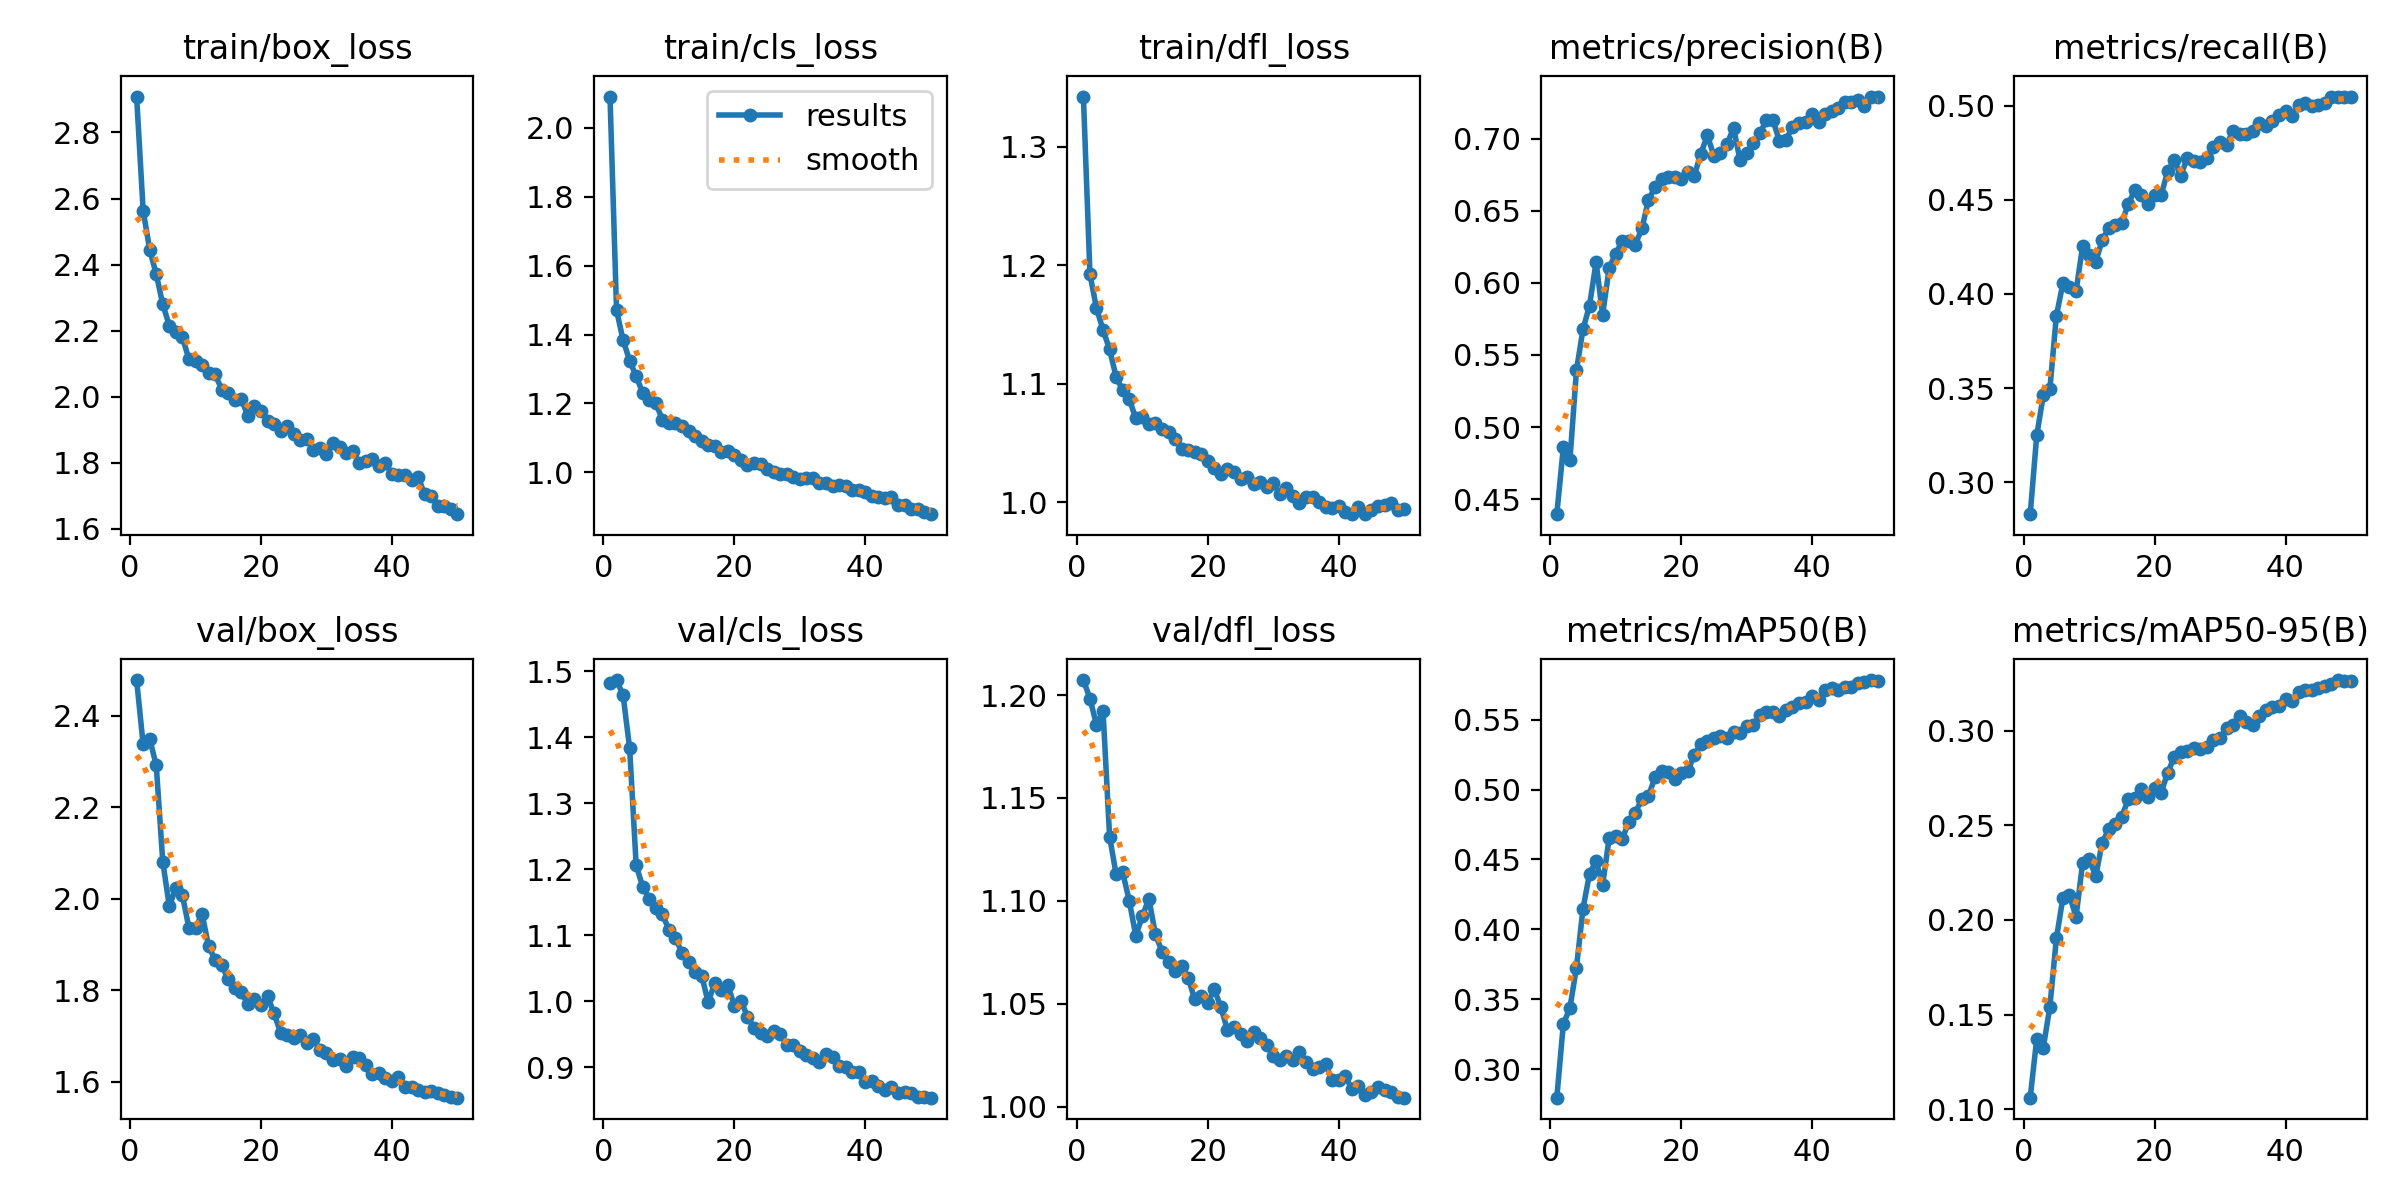

Data behind this chart, as committed beside it:
epoch, time, train/box_loss, train/cls_loss, train/dfl_loss, metrics/precision(B), metrics/recall(B), metrics/mAP50(B), metrics/mAP50-95(B), val/box_loss, val/cls_loss, val/dfl_loss, lr/pg0, lr/pg1, lr/pg2
1, 43.64, 2.909, 2.091, 1.342, 0.4396, 0.2832, 0.2796, 0.1061, 2.478, 1.481, 1.207, 0.0006651, 0.0006651, 0.0006651
2, 83.44, 2.563, 1.471, 1.192, 0.486, 0.325, 0.3323, 0.1373, 2.337, 1.486, 1.198, 0.001305, 0.001305, 0.001305
3, 122.1, 2.445, 1.384, 1.164, 0.4768, 0.3463, 0.3437, 0.1325, 2.349, 1.463, 1.186, 0.001919, 0.001919, 0.001919
4, 160.5, 2.371, 1.325, 1.145, 0.5392, 0.3494, 0.3727, 0.1541, 2.291, 1.383, 1.192, 0.001881, 0.001881, 0.001881
5, 198.8, 2.279, 1.279, 1.129, 0.5678, 0.3885, 0.4148, 0.1902, 2.08, 1.205, 1.131, 0.001842, 0.001842, 0.001842
6, 237, 2.215, 1.23, 1.106, 0.5842, 0.4057, 0.4398, 0.2118, 1.983, 1.173, 1.113, 0.001802, 0.001802, 0.001802
7, 275.1, 2.196, 1.209, 1.095, 0.6143, 0.4036, 0.4488, 0.2132, 2.024, 1.154, 1.114, 0.001762, 0.001762, 0.001762
8, 313.3, 2.18, 1.201, 1.087, 0.5778, 0.4014, 0.4319, 0.2015, 2.007, 1.142, 1.1, 0.001723, 0.001723, 0.001723
9, 351.3, 2.113, 1.153, 1.071, 0.6103, 0.4253, 0.4655, 0.23, 1.935, 1.132, 1.083, 0.001683, 0.001683, 0.001683
10, 389.3, 2.107, 1.144, 1.072, 0.6202, 0.4205, 0.4671, 0.2322, 1.936, 1.108, 1.092, 0.001644, 0.001644, 0.001644
11, 426.9, 2.095, 1.142, 1.066, 0.629, 0.417, 0.4647, 0.2231, 1.967, 1.096, 1.101, 0.001604, 0.001604, 0.001604
12, 465, 2.071, 1.134, 1.067, 0.6289, 0.4286, 0.477, 0.2409, 1.895, 1.073, 1.084, 0.001564, 0.001564, 0.001564
13, 502.6, 2.067, 1.121, 1.062, 0.6265, 0.4351, 0.4836, 0.2478, 1.867, 1.059, 1.075, 0.001525, 0.001525, 0.001525
14, 540.4, 2.022, 1.105, 1.059, 0.6376, 0.4367, 0.4932, 0.2505, 1.854, 1.045, 1.07, 0.001485, 0.001485, 0.001485
15, 578.4, 2.01, 1.09, 1.053, 0.6573, 0.4378, 0.4952, 0.2545, 1.824, 1.039, 1.066, 0.001446, 0.001446, 0.001446
16, 616.1, 1.991, 1.079, 1.045, 0.6664, 0.448, 0.5091, 0.2641, 1.806, 0.9982, 1.068, 0.001406, 0.001406, 0.001406
17, 654.1, 1.994, 1.076, 1.044, 0.6719, 0.4551, 0.513, 0.2647, 1.795, 1.027, 1.063, 0.001366, 0.001366, 0.001366
18, 692.1, 1.941, 1.058, 1.042, 0.6731, 0.4526, 0.5128, 0.2692, 1.769, 1.017, 1.052, 0.001327, 0.001327, 0.001327
19, 729.9, 1.972, 1.062, 1.041, 0.6735, 0.448, 0.5076, 0.2651, 1.782, 1.025, 1.054, 0.001287, 0.001287, 0.001287
20, 767.4, 1.956, 1.05, 1.035, 0.6716, 0.4526, 0.5117, 0.2699, 1.767, 0.9924, 1.05, 0.001248, 0.001248, 0.001248
21, 806.8, 1.928, 1.037, 1.029, 0.6767, 0.4525, 0.5133, 0.2672, 1.787, 1.001, 1.057, 0.001208, 0.001208, 0.001208
22, 844.5, 1.916, 1.022, 1.024, 0.6743, 0.465, 0.5247, 0.2777, 1.749, 0.9763, 1.048, 0.001168, 0.001168, 0.001168
23, 882.6, 1.895, 1.027, 1.028, 0.6894, 0.471, 0.5325, 0.286, 1.707, 0.9584, 1.037, 0.001129, 0.001129, 0.001129
24, 920.6, 1.91, 1.024, 1.025, 0.7022, 0.4628, 0.5351, 0.2885, 1.703, 0.9522, 1.039, 0.001089, 0.001089, 0.001089
25, 958.4, 1.886, 1.01, 1.02, 0.688, 0.4722, 0.537, 0.2891, 1.696, 0.947, 1.035, 0.00105, 0.00105, 0.00105
26, 996.4, 1.87, 1.001, 1.021, 0.6903, 0.4707, 0.5383, 0.2909, 1.702, 0.9551, 1.032, 0.00101, 0.00101, 0.00101
27, 1034, 1.871, 0.996, 1.015, 0.6959, 0.4698, 0.5372, 0.2903, 1.684, 0.9501, 1.036, 0.0009704, 0.0009704, 0.0009704
28, 1072, 1.838, 0.9953, 1.017, 0.7073, 0.4722, 0.5412, 0.2913, 1.692, 0.933, 1.033, 0.0009308, 0.0009308, 0.0009308
29, 1110, 1.846, 0.9871, 1.013, 0.6848, 0.478, 0.5403, 0.2949, 1.67, 0.9328, 1.03, 0.0008912, 0.0008912, 0.0008912
30, 1148, 1.828, 0.9797, 1.017, 0.6902, 0.4805, 0.5456, 0.2962, 1.663, 0.9245, 1.025, 0.0008516, 0.0008516, 0.0008516
31, 1186, 1.86, 0.9827, 1.007, 0.6966, 0.4792, 0.5463, 0.3013, 1.648, 0.9184, 1.023, 0.000812, 0.000812, 0.000812
32, 1224, 1.847, 0.9829, 1.013, 0.7036, 0.4865, 0.5531, 0.3028, 1.649, 0.914, 1.025, 0.0007724, 0.0007724, 0.0007724
33, 1262, 1.829, 0.9704, 1.005, 0.7125, 0.4847, 0.5557, 0.3078, 1.634, 0.9077, 1.023, 0.0007328, 0.0007328, 0.0007328
34, 1300, 1.836, 0.9703, 0.9997, 0.713, 0.4848, 0.5558, 0.3043, 1.654, 0.9192, 1.027, 0.0006932, 0.0006932, 0.0006932
35, 1338, 1.799, 0.9594, 1.005, 0.6983, 0.4867, 0.5527, 0.3031, 1.651, 0.9153, 1.022, 0.0006536, 0.0006536, 0.0006536
36, 1376, 1.804, 0.9619, 1.005, 0.6989, 0.4907, 0.557, 0.3076, 1.636, 0.9019, 1.018, 0.000614, 0.000614, 0.000614
37, 1414, 1.812, 0.9611, 1, 0.7082, 0.4891, 0.559, 0.311, 1.617, 0.9005, 1.019, 0.0005744, 0.0005744, 0.0005744
38, 1452, 1.79, 0.9485, 0.9958, 0.711, 0.492, 0.5623, 0.3125, 1.618, 0.8924, 1.021, 0.0005348, 0.0005348, 0.0005348
39, 1490, 1.798, 0.9483, 0.995, 0.7114, 0.4951, 0.5625, 0.313, 1.607, 0.8923, 1.013, 0.0004952, 0.0004952, 0.0004952
40, 1527, 1.766, 0.9416, 0.9967, 0.7167, 0.4969, 0.567, 0.3167, 1.601, 0.8768, 1.013, 0.0004556, 0.0004556, 0.0004556
41, 1565, 1.762, 0.932, 0.9923, 0.7116, 0.4943, 0.5644, 0.3156, 1.61, 0.8793, 1.015, 0.000416, 0.000416, 0.000416
42, 1603, 1.762, 0.9295, 0.9903, 0.7168, 0.5, 0.5716, 0.3205, 1.588, 0.872, 1.009, 0.0003764, 0.0003764, 0.0003764
43, 1641, 1.746, 0.9254, 0.996, 0.7188, 0.5016, 0.5727, 0.3213, 1.589, 0.8656, 1.01, 0.0003368, 0.0003368, 0.0003368
44, 1679, 1.758, 0.9273, 0.9901, 0.721, 0.5, 0.5714, 0.3216, 1.581, 0.87, 1.006, 0.0002972, 0.0002972, 0.0002972
45, 1717, 1.704, 0.9039, 0.9937, 0.7251, 0.5002, 0.5737, 0.3228, 1.577, 0.8612, 1.007, 0.0002576, 0.0002576, 0.0002576
46, 1832, 1.698, 0.9036, 0.9971, 0.7254, 0.5015, 0.5736, 0.3236, 1.578, 0.862, 1.009, 0.000218, 0.000218, 0.000218
47, 1869, 1.67, 0.8921, 0.9979, 0.7265, 0.5044, 0.5763, 0.3245, 1.575, 0.8611, 1.008, 0.0001784, 0.0001784, 0.0001784
48, 1907, 1.67, 0.8926, 0.9996, 0.7228, 0.5046, 0.5768, 0.3267, 1.57, 0.8539, 1.007, 0.0001388, 0.0001388, 0.0001388
49, 1944, 1.661, 0.8846, 0.9937, 0.7291, 0.5043, 0.5784, 0.3264, 1.565, 0.855, 1.005, 9.92e-05, 9.92e-05, 9.92e-05
50, 1982, 1.644, 0.8784, 0.9944, 0.7287, 0.5048, 0.5775, 0.3262, 1.565, 0.8536, 1.004, 5.96e-05, 5.96e-05, 5.96e-05
